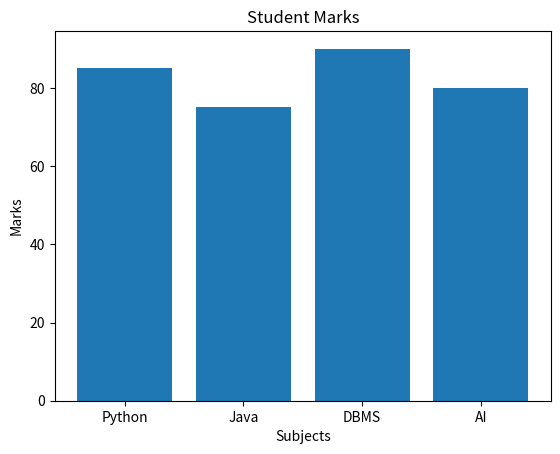

Generate this figure with matplotlib:
import matplotlib.pyplot as plt

subjects = ["Python", "Java", "DBMS", "AI"]
marks = [85, 75, 90, 80]

plt.bar(subjects, marks)
plt.xlabel("Subjects")
plt.ylabel("Marks")
plt.title("Student Marks")
plt.show()
